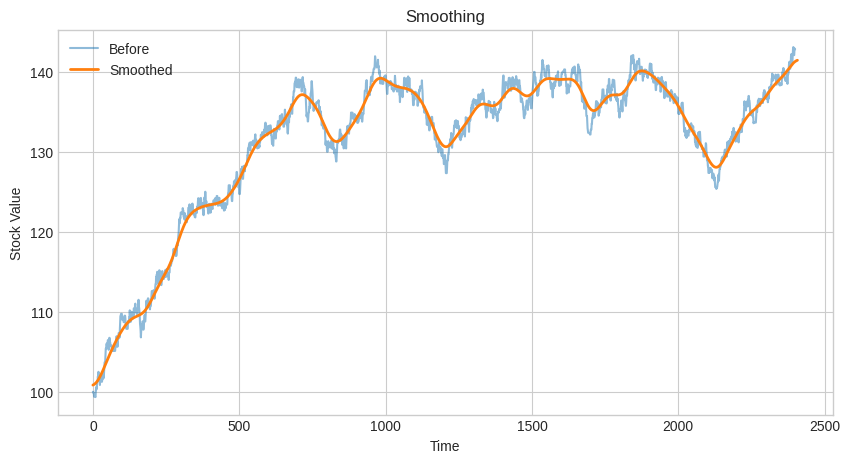

Recreate this plot in Python.
import matplotlib.pyplot as plt
plt.style.use("seaborn-v0_8-whitegrid")
import numpy as np

#concolve the data of stock prices to smooth it to at most 30 turning points


X=np.array([100,
99.8898433062413,
99.8898433062413,
99.8898433062413,
99.38828207064208,
99.3949643748841,
99.3949643748841,
99.3949643748841,
99.3949643748841,
99.33841891480336,
100.21019285910322,
100.21019285910322,
100.58627906896834,
100.36344488671813,
100.96681849776299,
101.29732237953803,
101.29732237953803,
101.91335801867672,
101.57661547314783,
102.50059396010866,
102.09814925872635,
102.32855495850777,
102.11216635184307,
101.83427663838208,
100.85047515415353,
101.79981055629743,
101.84678228068539,
101.84678228068539,
102.06905023426205,
101.405167179739,
101.25392883164014,
101.25392883164014,
101.55582134635524,
101.55582134635524,
101.59652063631717,
102.07744619423383,
102.39502659691458,
101.71852693606432,
102.42838096533252,
102.96750547041998,
103.68739102233367,
103.68739102233367,
103.68739102233367,
104.43751788699588,
105.42267993142222,
105.42267993142222,
105.42267993142222,
106.03018974650435,
105.45811599947481,
106.0253347899922,
106.0253347899922,
106.46588080363641,
106.46588080363641,
105.86638999730779,
105.2532577813811,
105.78236041622473,
106.75070752952057,
106.75070752952057,
106.21738820111698,
106.21738820111698,
105.80750573806549,
105.80750573806549,
105.80750573806549,
105.68161570206715,
105.68161570206715,
105.11178025078195,
105.11178025078195,
105.11178025078195,
105.11178025078195,
105.11178025078195,
105.11178025078195,
105.11178025078195,
105.67573038398916,
105.73951609449534,
105.73951609449534,
105.11426572181301,
105.11426572181301,
105.65274121527294,
105.65274121527294,
106.43174195244156,
106.43174195244156,
106.95307607243018,
106.39009525901528,
106.39651285042748,
105.63340446934754,
106.61722367359539,
106.61722367359539,
106.61722367359539,
107.35485855244103,
107.35485855244103,
107.35485855244103,
106.79303997531223,
107.61282190484317,
108.51721357196699,
109.46418544823447,
109.48897601012102,
109.74710183424652,
109.74710183424652,
109.74710183424652,
109.74710183424652,
109.02529325887245,
109.02529325887245,
109.02529325887245,
109.2890036141595,
108.9836035059455,
108.72454320753329,
108.72454320753329,
108.72454320753329,
109.51886503156102,
109.51886503156102,
109.51886503156102,
109.17901529089893,
108.18815475019349,
108.18815475019349,
107.88990965537742,
107.88990965537742,
107.87036187684379,
107.87036187684379,
107.87036187684379,
107.89282102971123,
108.84848965551213,
108.78062368679494,
108.78062368679494,
108.64755640463609,
109.33678046617003,
109.33678046617003,
110.18972328214306,
109.3290391585583,
108.74892896352989,
108.74892896352989,
109.44041407925262,
109.44041407925262,
110.01228982265538,
109.09230813500679,
109.09230813500679,
109.09230813500679,
109.89679031477691,
109.89679031477691,
109.89679031477691,
109.5389293643819,
110.44174663163912,
109.92353313403295,
109.92353313403295,
109.92353313403295,
110.9060156983384,
111.03128775294934,
110.59205156434943,
110.0060346584798,
110.0060346584798,
110.0060346584798,
109.7402151026556,
109.73290947070574,
110.34510466060337,
110.49829679500108,
110.50049752005829,
110.8422393888172,
111.51124626457563,
110.51803711527056,
110.51803711527056,
110.03584961722045,
109.44260868984384,
108.50388874970596,
108.14934743874325,
107.64438008364128,
106.8106810282434,
107.60243316603214,
107.78299064585526,
107.87457541761674,
108.49214146175024,
108.23663042162194,
108.82196941183304,
108.55500654513628,
107.77900219993954,
107.77900219993954,
108.32473651236764,
108.77736094161229,
109.18147566272124,
109.62109858379782,
108.80062362291112,
108.80062362291112,
109.4045292229548,
110.12414114601121,
110.56145879483309,
111.40146741145156,
110.64291779994814,
110.64291779994814,
110.50117539170603,
111.07026311743284,
111.68753728381218,
111.68753728381218,
111.57864632441172,
110.75190412490758,
110.60834503885839,
110.60834503885839,
110.60834503885839,
110.31565434563362,
110.76282008080089,
110.76282008080089,
110.76282008080089,
111.38194815457075,
112.2295557595399,
112.60164423303786,
112.60164423303786,
112.60164423303786,
111.82242744822918,
111.82242744822918,
112.03532588690005,
112.70742085202545,
112.70742085202545,
112.19477533329709,
111.654506067537,
111.654506067537,
112.36908469134549,
113.07689500184917,
113.46031662725726,
113.46031662725726,
114.38427342046023,
114.38427342046023,
114.68117437489502,
114.68117437489502,
115.0152342307709,
114.14850422862968,
114.46436065808177,
114.46436065808177,
113.47498699326974,
113.84539037710391,
114.75537313034624,
115.21080769523759,
115.13084222252044,
114.53592510419226,
114.46876364874443,
114.11863823725258,
114.35347802617206,
113.3541429247201,
113.3541429247201,
113.74795536503731,
114.52181538302965,
115.10105076172148,
114.75450266323205,
114.75450266323205,
114.75450266323205,
114.10612064115703,
114.10612064115703,
114.26758747743807,
114.34808244939055,
114.34808244939055,
114.34808244939055,
115.21866686013233,
115.21866686013233,
114.78673492618219,
114.78673492618219,
114.40049175655999,
115.36200074798474,
114.5666989171425,
114.5666989171425,
114.5666989171425,
114.5666989171425,
114.5666989171425,
114.5666989171425,
113.99828658443782,
114.92475341484534,
114.92475341484534,
114.92475341484534,
115.92174276128037,
115.92174276128037,
116.08909612981185,
115.74758398710436,
116.01025964431149,
116.01025964431149,
116.37568152932437,
116.37568152932437,
116.37568152932437,
116.7019074062543,
116.7019074062543,
117.281402963154,
117.64015450046102,
117.88603929249884,
117.48864498062022,
117.48864498062022,
117.24902469258768,
117.24902469258768,
117.46033158618911,
117.46033158618911,
117.00029417452515,
117.00029417452515,
117.00029417452515,
117.10133596461522,
117.63653552581805,
118.5696805765181,
118.5696805765181,
118.30733473147477,
119.10780049903397,
119.48172817371619,
119.92711304578921,
120.67458725589717,
121.60536393059111,
121.40409633872389,
121.10124533227662,
121.78443691753773,
121.72866745811133,
122.43372017963709,
122.43372017963709,
122.43372017963709,
122.43372017963709,
122.24048072617062,
122.24048072617062,
122.24048072617062,
122.9801169493039,
122.67982353912126,
122.67982353912126,
121.896635666849,
121.896635666849,
121.896635666849,
121.56269174633765,
122.35233683923803,
121.89394742275003,
121.91529658464223,
121.43283742968268,
121.43283742968268,
121.43283742968268,
121.23885087031162,
121.2247372887359,
122.02814479700547,
122.02814479700547,
122.02814479700547,
122.02814479700547,
123.0266455387445,
123.0266455387445,
123.0266455387445,
123.0266455387445,
123.44668584092234,
123.0734193122816,
122.9768768841642,
122.32817900501365,
122.98446682592828,
122.95604736824923,
122.95604736824923,
122.95604736824923,
123.40291651277391,
122.64760743079306,
123.54824521617742,
123.0133648588991,
122.86526480148831,
122.20405923747103,
122.20405923747103,
122.20405923747103,
122.20405923747103,
122.20405923747103,
121.86388366026843,
121.86388366026843,
121.81282234486014,
122.33279841424836,
122.47623528866394,
122.6445634270706,
122.6445634270706,
122.38486206420235,
123.15950883486443,
123.15950883486443,
123.15950883486443,
123.89833753562861,
124.22010724891311,
123.29182040524474,
123.29182040524474,
123.29182040524474,
124.16426902298107,
123.70613536060095,
122.93696044941198,
122.93696044941198,
123.66215615023226,
124.25489842564303,
123.90926548798699,
123.29815346382897,
123.29815346382897,
123.58388354814073,
123.58388354814073,
123.32438876007613,
122.70909694129044,
122.70909694129044,
122.09861799367226,
123.09452796032262,
123.61801977355475,
124.31743774406077,
124.08681388761816,
124.08681388761816,
125.03095494524494,
124.40369766556852,
123.55592133973988,
123.83034280018565,
123.83034280018565,
123.11510796445575,
123.37288788329893,
123.37288788329893,
123.28603204321205,
122.7339386781807,
122.30792831126139,
122.30792831126139,
123.01975632423519,
123.51015965438732,
122.52727309067629,
122.52727309067629,
122.52727309067629,
123.11222561918531,
122.40823902997744,
123.06710655931153,
123.52044599775388,
123.52044599775388,
123.06743143200767,
122.92980860033792,
122.92980860033792,
122.87391033172305,
123.48265625599502,
123.48265625599502,
123.9440273907533,
123.9440273907533,
123.61380055033986,
123.61380055033986,
123.61380055033986,
124.18034495446508,
123.38151252743125,
124.2003898277218,
124.2003898277218,
123.85773502362532,
123.61286602382675,
124.49484043064747,
124.49484043064747,
124.49484043064747,
123.97667536646895,
123.29367152666462,
123.29367152666462,
123.3743959071092,
123.80585362038899,
124.17029336466749,
124.27228388374894,
123.61746278873277,
123.66224574966783,
123.29774111438789,
123.29774111438789,
123.29774111438789,
123.72619958449151,
123.72619958449151,
123.72619958449151,
123.72619958449151,
122.95973728037825,
123.49079240086067,
123.8544084695735,
123.82229881230322,
123.20036232748637,
123.20036232748637,
122.66919517105492,
122.96200834189989,
123.1462415317245,
122.74054091847695,
123.61825569241786,
122.97946884374815,
122.97946884374815,
123.43010352184875,
123.43010352184875,
123.43010352184875,
123.43010352184875,
123.43010352184875,
124.27836856923153,
124.37749461602138,
124.87680698426034,
124.98179286179001,
125.83869606284948,
125.83869606284948,
125.83869606284948,
125.83869606284948,
125.83869606284948,
125.00927587920671,
125.26807022397833,
125.26807022397833,
125.26807022397833,
125.26807022397833,
124.28670834892085,
123.86516126230282,
123.86516126230282,
124.62302187976142,
124.77632987895743,
125.7185869883874,
125.66123570529213,
125.66123570529213,
126.31078386014188,
126.31078386014188,
125.73778250997111,
126.46226168133582,
126.46226168133582,
125.65445419665515,
125.74952693857706,
126.61923423154933,
126.93767053606447,
127.50348008798889,
127.50348008798889,
127.15506133728482,
126.22711224380183,
126.22711224380183,
126.22711224380183,
125.5965357178511,
125.5965357178511,
125.5965357178511,
124.76232035820978,
124.73998516067643,
124.73998516067643,
125.2927234383973,
126.18768404825754,
126.9352551885226,
127.30212079270174,
127.91132848003139,
127.28501132387294,
127.28501132387294,
128.1662353905821,
127.22052588918555,
126.64651794452384,
126.64651794452384,
127.25701323078563,
128.20197986229763,
128.26297703097984,
128.26297703097984,
128.20557520275403,
127.58809488838801,
128.2852408088122,
128.2852408088122,
128.2852408088122,
128.2852408088122,
128.2852408088122,
128.43338823701157,
128.43338823701157,
129.14943813680958,
129.6014038623861,
129.56198755412532,
130.46212705421078,
130.46212705421078,
130.46212705421078,
130.8091751314011,
130.8091751314011,
131.0957340307989,
131.18440754962515,
130.18638376219712,
130.18770167862456,
130.84977234697487,
131.2172727680027,
131.2172727680027,
131.2172727680027,
131.2172727680027,
131.2172727680027,
130.90463785115705,
130.90463785115705,
131.41294366439885,
131.41294366439885,
131.41294366439885,
130.71764324104137,
131.3418447387807,
131.32524784542642,
131.32524784542642,
131.9898191800919,
132.20722313516964,
131.53013864281934,
131.53013864281934,
131.53013864281934,
130.87861619146815,
130.87861619146815,
131.25777544825758,
130.45229381589826,
131.2259301780278,
131.2259301780278,
131.34860846995014,
131.34860846995014,
130.52805329963704,
130.83859448980058,
130.62379928109624,
131.51596881089964,
131.21874081003736,
131.58114776824934,
131.55442236642503,
132.16836965621323,
131.61788017321075,
131.64809803478792,
131.64809803478792,
132.46777759806636,
132.46777759806636,
132.46777759806636,
132.42121766623893,
132.42121766623893,
131.8579752331483,
132.52831086985668,
132.3067116327171,
132.82707390514585,
132.51014890076092,
133.33879380881885,
133.66582826940515,
133.66582826940515,
133.5202276128937,
132.54519986483916,
132.39693416896313,
132.39693416896313,
132.39693416896313,
132.0899154750349,
132.64375116735246,
132.64375116735246,
133.27074315220457,
132.58037046259687,
132.8167206350582,
132.96150519122563,
132.96150519122563,
132.96150519122563,
133.32681421847073,
133.32681421847073,
133.32681421847073,
133.1411555167464,
132.1467151326367,
132.1467151326367,
131.52057289311793,
131.0006433828952,
131.6785436479049,
131.85601860790183,
130.9824457225412,
130.78454154977965,
131.46767770831374,
132.36034982830242,
132.89915961661777,
132.14863019699905,
132.14863019699905,
131.86603024425554,
131.72847864723857,
131.72847864723857,
131.68871662583828,
132.50412747373906,
132.50412747373906,
132.6684742347055,
132.6684742347055,
133.30721198036377,
133.30721198036377,
133.85745980677316,
133.7926956321271,
133.7926956321271,
133.1392962706287,
133.1392962706287,
132.82682814287372,
133.796289893019,
134.5014493500414,
133.74753517984186,
134.56160165197898,
134.56160165197898,
133.84944793136125,
134.1186776838742,
134.1186776838742,
134.7453009046383,
134.03642224925272,
134.03642224925272,
134.20622508360495,
133.80045947735556,
133.17362723873757,
133.17362723873757,
133.17362723873757,
134.13758722144394,
134.62205201164895,
135.29967514427972,
134.9466711661199,
134.25380614312687,
134.25380614312687,
134.25380614312687,
133.49941639324254,
133.49941639324254,
133.49941639324254,
133.1856083557643,
132.46461679482567,
132.30452480580018,
132.9711824378244,
133.9306315444763,
134.4074628799732,
133.72289954212826,
134.67420636684545,
134.3744048591938,
134.69381255290708,
135.36880009482815,
135.36880009482815,
135.7079928040814,
135.7079928040814,
135.97669609866657,
135.63818031087368,
134.78615078832138,
134.78615078832138,
135.7264923419171,
135.9512292054228,
136.82912660651692,
136.82912660651692,
137.60392222195904,
137.60392222195904,
137.60392222195904,
138.59337962125244,
138.65939215947904,
138.8004533963634,
138.8004533963634,
139.30481481911772,
139.30481481911772,
138.9758300008727,
138.11996058945743,
138.11996058945743,
138.11996058945743,
138.11996058945743,
138.43298138275165,
138.43298138275165,
139.10038831786346,
138.64954853047828,
138.07095777705905,
138.07095777705905,
138.93898469320266,
139.05389953992494,
138.8355071845471,
138.8355071845471,
138.8355071845471,
139.0216737219306,
138.45822709273452,
137.58148768182534,
137.58148768182534,
138.2612933369657,
139.22676758474265,
139.37476926694896,
138.67358594008897,
138.67358594008897,
138.48834278139825,
138.2128190519938,
138.2128190519938,
137.27154315761334,
137.27154315761334,
137.8555846748265,
137.01191803522184,
137.01191803522184,
136.13263248866062,
135.2408019227252,
134.45792263052942,
134.71737254170506,
134.71737254170506,
134.71737254170506,
133.82707445976772,
133.82707445976772,
134.39146506218103,
134.95945049390974,
134.96949621719924,
135.6079969571462,
135.6079969571462,
136.48129171395078,
135.52141645109688,
136.35891108864377,
137.35828260743602,
137.35828260743602,
137.86887037981836,
138.85906979663102,
138.85906979663102,
138.1105963286169,
137.6613919787332,
136.76891507040742,
136.1293383722851,
136.1293383722851,
135.1422039811605,
135.4139618525645,
135.95967798410607,
135.7858844771881,
135.7858844771881,
135.78641917983558,
135.78641917983558,
135.8712728118963,
135.58274391764246,
136.18038363877443,
136.18038363877443,
136.18038363877443,
136.2494799184832,
136.2494799184832,
136.2494799184832,
136.2494799184832,
136.2494799184832,
136.47768971837723,
135.71054486526947,
135.71054486526947,
134.94917268328075,
135.64985449773204,
134.79028916684905,
134.79028916684905,
135.11545175700405,
134.62113241231233,
134.62113241231233,
133.8309385023638,
133.32959496171495,
133.86303840605746,
133.86303840605746,
133.86303840605746,
133.86303840605746,
132.9335713597163,
132.98074938793573,
132.98074938793573,
132.98074938793573,
132.98074938793573,
133.2523435833969,
132.39877708692362,
131.74402592500832,
130.9007529631747,
131.31252189286218,
131.31252189286218,
131.1104594782266,
130.73529830997097,
130.03761410044658,
130.03761410044658,
130.05734493278862,
130.93290752575868,
131.35394678535062,
130.57815609271935,
130.57815609271935,
130.8555652433483,
130.76398647940033,
131.12718914140876,
130.82445256273945,
130.82445256273945,
130.55447537345898,
130.99689777079763,
130.99689777079763,
131.46417642967774,
131.46417642967774,
130.54564620416397,
130.39980594058179,
131.21216445031865,
131.45117098182115,
131.45117098182115,
130.52566921028813,
130.52566921028813,
129.8472647272747,
129.8472647272747,
130.2666779602874,
130.30685656124214,
130.30685656124214,
129.4350370791883,
129.20136292100665,
128.81737528159022,
128.81737528159022,
129.69177836106246,
130.20061367313158,
131.14653368743893,
131.14653368743893,
131.14653368743893,
131.3374836905905,
131.54982690957405,
131.54982690957405,
131.40094222616526,
131.6867711702187,
132.44911186004117,
132.80911595162044,
132.80911595162044,
132.2776549862911,
132.2776549862911,
131.3862896325139,
132.17401161465241,
131.52865165775643,
131.52865165775643,
130.89596099129201,
131.16613979422212,
131.1146510012262,
131.50198376099578,
130.95539105178858,
130.4482637111249,
131.43563565817124,
131.43563565817124,
132.0969168638549,
132.0969168638549,
132.0969168638549,
131.87626275333253,
131.18859127068055,
130.44616943945204,
131.16987999469896,
131.87776448370204,
132.84058171385738,
132.84058171385738,
133.27144038465772,
132.82417744405973,
132.89570810567258,
132.89570810567258,
132.5851714959377,
132.2932189515128,
132.96523694159214,
133.4441338814355,
133.4441338814355,
133.61918493083297,
133.71331936637048,
134.0962553776262,
134.93541309945604,
134.3629480629347,
134.3629480629347,
134.91981572858242,
134.91981572858242,
134.91981572858242,
134.2350289014692,
134.4956759859695,
134.4956759859695,
134.06260871729262,
134.08107249056954,
134.08107249056954,
134.747999111421,
134.13193183238283,
133.93067637691485,
133.93067637691485,
134.18196120283747,
134.18196120283747,
134.18196120283747,
134.51216114027287,
134.51216114027287,
133.6840015690347,
133.6409475675667,
133.6409475675667,
133.77567802347315,
133.77567802347315,
133.86625304904686,
134.25982034608734,
134.25982034608734,
134.25982034608734,
134.71313114760108,
134.94892498131276,
134.94892498131276,
134.94892498131276,
134.94892498131276,
134.2333014669618,
134.2333014669618,
133.98285928898693,
133.7975292824894,
134.09117003319835,
134.84996752659006,
134.84996752659006,
134.73493948192566,
135.15614487032028,
135.81773910463636,
136.60086347697492,
137.19499604694016,
137.67165712684763,
137.67165712684763,
137.67165712684763,
137.67165712684763,
138.63037248341675,
138.04772517699547,
138.99807212878324,
138.07257111227466,
137.3537996218774,
137.3537996218774,
137.18549719937553,
137.18549719937553,
137.09384036160282,
137.09384036160282,
137.09384036160282,
137.20429193369122,
137.1258972919112,
137.1258972919112,
138.10082617019734,
137.60316671928928,
138.56838560569182,
139.16042473260626,
139.41591531130678,
139.41591531130678,
138.8814280055779,
138.8814280055779,
138.8814280055779,
139.77652815221103,
139.78379706956312,
139.98788627865753,
140.37573748992168,
140.43003337696834,
140.43003337696834,
140.43003337696834,
141.05893296986636,
141.98217711419744,
141.7495935221474,
140.81658867975304,
140.81658867975304,
140.75096199577683,
140.75096199577683,
140.57352923054307,
140.74537194096123,
140.75547958628948,
141.2577031418541,
141.5397933902647,
140.617135982028,
140.77536056222434,
140.17214046008363,
139.77755611611272,
139.77755611611272,
140.171709141148,
139.24412118655647,
138.57455828633806,
138.85252565926035,
139.29782592548852,
139.29782592548852,
138.98907047531495,
138.98907047531495,
138.5312613428929,
138.5312613428929,
138.5312613428929,
138.5312613428929,
138.5312613428929,
139.05326294063582,
139.05326294063582,
139.44350891512985,
139.22840099062714,
139.22840099062714,
139.45174550072954,
139.58551083821607,
139.58551083821607,
139.00645664578047,
139.00645664578047,
138.4596756275191,
138.03246976680745,
137.2720661655706,
137.2720661655706,
138.08170413390715,
138.44830052083103,
138.44830052083103,
138.3402419535495,
138.73215128110985,
138.38078247266023,
138.38078247266023,
138.38078247266023,
138.38078247266023,
138.88897756508658,
138.8206010061875,
138.8206010061875,
138.7224020875404,
138.7224020875404,
137.86502411686757,
137.86502411686757,
137.93948105667133,
137.93948105667133,
137.93948105667133,
137.68490925825066,
137.5784950225697,
137.5784950225697,
137.80673032997495,
138.12975679101052,
138.59115615420606,
139.5357567028115,
139.07370969693937,
138.24513687297474,
138.24513687297474,
138.36070267669268,
137.81001394969272,
137.87418679506862,
137.5759859367963,
137.5759859367963,
138.05177097901154,
138.05177097901154,
138.28699837971206,
138.28699837971206,
137.75293989692358,
137.75293989692358,
137.18705108723904,
137.18705108723904,
136.2482356093346,
137.07927299796702,
137.87624227863486,
137.87624227863486,
137.87624227863486,
137.64519153600747,
137.77826487200971,
137.77826487200971,
137.65994565839227,
136.86474867369998,
137.3692505945747,
138.02848870857898,
138.02848870857898,
137.95898427356101,
138.95686577475047,
139.29301597559044,
138.30639501357763,
138.84615861239692,
138.84615861239692,
138.84615861239692,
138.84615861239692,
138.84660822786682,
139.23024988011755,
138.52627778428382,
137.59737459049902,
137.5134980450488,
138.49482198997887,
139.03821966670372,
139.45627539487307,
139.07897429006246,
139.0727564687044,
138.28714957117924,
139.26199055738337,
138.36058227137613,
137.75134612111134,
137.62654930118242,
137.84554516561997,
137.84554516561997,
137.7888529392401,
137.7888529392401,
137.7888529392401,
137.27352798639023,
137.31431333287694,
137.58106416165342,
136.6069805648238,
135.86430408133086,
135.86430408133086,
135.86430408133086,
136.78749444335602,
136.5669861258669,
136.5669861258669,
137.35440724693063,
137.5457741895508,
137.43212444859824,
137.43212444859824,
137.43212444859824,
137.43212444859824,
137.43212444859824,
137.32435107446713,
136.74198335069573,
135.80979630794,
135.79111801989103,
136.21953562817444,
136.21953562817444,
136.21953562817444,
136.96970719731786,
137.77463853494916,
137.59135138727387,
137.97792547007452,
138.2254082868,
138.10072630071735,
138.10072630071735,
138.10072630071735,
138.10072630071735,
138.10072630071735,
138.9611238845633,
138.10324314210084,
137.66276183803035,
136.81305653528688,
135.8143435387225,
135.53907578662577,
135.53907578662577,
135.53907578662577,
135.72194443927063,
134.90533018318678,
135.39031027807476,
135.03098722317662,
135.03098722317662,
134.9999587878194,
134.9999587878194,
134.2408412901887,
134.0852767415697,
133.41176190022057,
134.20918869657925,
133.62120784867736,
134.28669232725252,
133.43680914463087,
133.5926410082293,
133.5926410082293,
133.07076114280125,
132.71051801943767,
132.71051801943767,
132.9661696535271,
133.4098753458999,
133.89041961676588,
133.74641362517505,
134.27023190760585,
134.30629712736427,
134.39452890314055,
134.39452890314055,
134.39452890314055,
133.6209327337762,
133.6209327337762,
133.6209327337762,
133.6209327337762,
133.6209327337762,
133.17125764199577,
132.4313509248531,
132.4313509248531,
131.56395373295157,
131.56395373295157,
131.56395373295157,
131.56395373295157,
132.2344814588182,
131.3274454094509,
131.1453348769628,
130.76737017620817,
130.634004692069,
130.634004692069,
130.75141822047888,
130.75141822047888,
129.9756253195818,
130.09167232130036,
130.88751724809572,
131.2474643163713,
130.64202870255312,
130.60331236896656,
130.60331236896656,
130.60331236896656,
130.60331236896656,
130.3987177672854,
129.92260033419603,
129.92260033419603,
129.48979908992695,
130.31553306011227,
130.35470300193188,
129.87863471658483,
129.26572373869425,
129.26572373869425,
129.26572373869425,
128.48270096179277,
128.5585237626076,
129.55190524155103,
129.55190524155103,
129.61602932955537,
128.74664230868052,
128.16884561256882,
127.35801596221376,
127.35801596221376,
127.35801596221376,
127.35801596221376,
128.03568286736683,
128.95738249658365,
128.95738249658365,
128.95738249658365,
129.70876363017592,
129.70876363017592,
130.20525363589252,
130.64641560386647,
131.0890828786418,
131.0890828786418,
131.0890828786418,
131.61058309190807,
130.8152758672944,
131.63263781646464,
132.3829792007939,
131.4511222513152,
131.4511222513152,
130.53348804833854,
130.97232571380965,
131.60161195969434,
132.17204144656316,
132.17204144656316,
132.17204144656316,
132.56722703878071,
133.30133855434156,
133.30133855434156,
133.30133855434156,
133.86607464440127,
133.16159824869334,
133.16159824869334,
133.9642221994049,
133.9642221994049,
133.90518508893877,
132.99449487942627,
132.99449487942627,
133.86759957937423,
133.86759957937423,
133.86759957937423,
133.02528422411157,
133.02528422411157,
133.2688160660104,
132.4908029829278,
132.46734191912373,
131.77189818001412,
132.09526577750833,
132.2915045362738,
131.48270211176228,
131.83237212773233,
131.82711934872094,
131.82711934872094,
131.89293431654096,
132.18970259537014,
132.18970259537014,
132.76714795356295,
132.98575176521265,
132.98575176521265,
132.98575176521265,
132.23619349426423,
132.89819730714592,
132.86938500000417,
132.6606687660142,
131.94651736344198,
132.77198019624234,
133.70442598577853,
134.35411739139752,
134.08535474524726,
134.08535474524726,
133.79783539526755,
134.26853746263816,
133.77190468903345,
133.77190468903345,
133.64274669034987,
133.64274669034987,
133.470932432258,
133.470932432258,
132.52349614577003,
133.38096528353003,
134.27659234740463,
134.27659234740463,
133.9360153637987,
134.24081367959033,
134.53363194880427,
135.47776912567207,
135.1766465978143,
135.797166189074,
135.92461017382618,
135.70435284517643,
135.71345531904765,
136.38213436862884,
135.4720850664102,
135.80597083038612,
136.6305908238562,
136.17470235073233,
136.273309676808,
136.50660541868655,
136.50660541868655,
136.50660541868655,
136.50660541868655,
136.50660541868655,
135.89191104584336,
136.4118793925358,
136.4118793925358,
136.4118793925358,
136.4118793925358,
136.0557916187736,
135.7339869641533,
136.22073813065074,
137.20237931250063,
137.20237931250063,
136.86227401855058,
136.95701451509484,
136.95701451509484,
136.081497681787,
136.4518458089228,
136.4518458089228,
137.26002885928006,
136.730581152864,
137.32141675254937,
137.09610359030452,
136.77127908269694,
136.59915144405542,
136.9225125545698,
137.80785570190338,
137.42957278436225,
137.42957278436225,
137.42957278436225,
136.80303637460892,
136.09606365677868,
136.09342489399376,
136.02418861194684,
136.02418861194684,
135.3852487531464,
135.3852487531464,
134.9589713145231,
134.31277350009478,
134.31277350009478,
135.0251565675728,
135.83444585243313,
135.08845420223204,
135.99181921977558,
135.81314052437122,
135.80119618000822,
136.39149418619687,
136.39149418619687,
136.22304148510344,
136.09763556352254,
136.09763556352254,
136.2615877417571,
135.64486392260588,
135.02826015274084,
135.05253285896924,
134.92679980704327,
135.40099271800835,
135.26628939407,
135.20483937952181,
135.20483937952181,
134.90374274386647,
134.23156649471676,
134.31824056752748,
134.70125305978107,
135.3972350341925,
136.27594271983497,
135.7278189192547,
135.90872690880835,
135.01408575495162,
135.45052332438468,
134.68379972841268,
134.75073728744408,
134.75073728744408,
134.75073728744408,
134.23290183351625,
134.26224711504793,
133.85292804566905,
134.2612979197627,
135.05480579643844,
135.05480579643844,
135.05480579643844,
134.93972281748296,
135.40135618330834,
135.29066936495687,
135.29066936495687,
135.29066936495687,
135.29066936495687,
136.09551210361286,
135.51698667775022,
136.4541212134027,
136.4541212134027,
136.70724632726072,
136.70724632726072,
137.61107529680203,
138.41141478228755,
139.11735387796918,
139.57324853072345,
139.57324853072345,
138.6919140260691,
137.71488437116426,
136.7922035037924,
137.69026358797933,
138.37326909045922,
138.37326909045922,
138.37326909045922,
138.75950493945916,
138.44625270932596,
138.44625270932596,
138.44625270932596,
138.44625270932596,
138.24196745195823,
137.93390299787754,
137.93390299787754,
138.8210111084813,
138.8210111084813,
139.27817076539557,
139.27817076539557,
139.27817076539557,
139.27817076539557,
139.08836515729647,
138.27790273032053,
137.684983350525,
137.684983350525,
137.684983350525,
138.48412160359058,
138.48412160359058,
138.48412160359058,
139.11470319215863,
139.36343895382143,
138.70923674238995,
138.70923674238995,
138.2084203376648,
138.19783239468853,
138.17308534740607,
138.17308534740607,
138.17308534740607,
139.09154696127177,
139.09154696127177,
139.09154696127177,
138.53420280057577,
139.4958827250351,
139.05079743661653,
139.05079743661653,
139.05079743661653,
138.38557829660755,
138.45907578074173,
137.92163344169668,
137.90952587430905,
137.90952587430905,
138.82864950831714,
138.98892359653271,
138.98892359653271,
138.26206113998643,
138.26206113998643,
137.87578574319753,
137.13347240895774,
136.27533468483048,
136.27533468483048,
136.70502561218987,
136.70502561218987,
136.70502561218987,
136.22379038504587,
136.22379038504587,
136.03696109324207,
135.30176503908177,
135.20757562456245,
134.4859966249257,
134.23620550140498,
134.23620550140498,
134.70229490796615,
135.14913689377073,
134.71501264355834,
135.70729027416175,
135.66454615582074,
135.66454615582074,
136.09660927910693,
136.43822584090628,
136.43822584090628,
135.5992299021462,
136.13528938645146,
135.26545135215525,
136.23081919985597,
136.23081919985597,
136.67289655394163,
136.67289655394163,
136.67289655394163,
136.67289655394163,
137.00810486791212,
136.71492757874665,
135.9152875712045,
135.9152875712045,
135.46996765343215,
135.46996765343215,
135.46996765343215,
136.00400032345325,
136.6872492704884,
137.50171490639278,
137.8949463796863,
138.36316980830495,
138.6819086054199,
139.15234895201587,
140.01685924568451,
140.01685924568451,
140.01685924568451,
139.36167345569405,
139.36167345569405,
139.36167345569405,
138.5802137731374,
138.5802137731374,
138.60801955945823,
137.76119102590948,
137.80706719695777,
137.0453070659171,
137.0453070659171,
137.66659671968443,
137.11809850679836,
137.5759286102165,
137.62013911714422,
138.20558059379613,
138.51793531726173,
138.51793531726173,
138.51793531726173,
138.94869435104928,
138.94869435104928,
138.94869435104928,
139.7050294153967,
139.22848358677558,
139.93072290360936,
140.28576612675366,
141.0873789305496,
141.52174580163123,
140.93503359311498,
140.93503359311498,
140.93503359311498,
140.3998474880849,
140.3998474880849,
140.3998474880849,
139.5688937144443,
139.509455793443,
139.509455793443,
139.44694148108604,
139.44694148108604,
139.44694148108604,
139.37792050361512,
140.05389599202732,
140.77897316887723,
140.33916823378266,
140.33916823378266,
140.33916823378266,
140.3031947626818,
140.84153434598622,
140.22289977271376,
140.22289977271376,
139.44597968182333,
139.2574570389336,
139.2574570389336,
138.80746172473488,
138.80746172473488,
138.20005126388313,
137.9123342277361,
138.64199855776687,
137.9233747831341,
137.9233747831341,
137.9233747831341,
137.22692127400515,
136.832457646007,
137.8163082886902,
138.51805350281754,
138.59940818135235,
137.98296778408272,
138.7579647849126,
138.7579647849126,
138.7579647849126,
138.25039182644426,
138.82849924324714,
138.79444364026912,
139.53124692709594,
139.25498402539662,
139.25498402539662,
139.56686695073347,
139.56686695073347,
139.37695752162074,
139.85925976502793,
140.09268404343956,
139.18080754592015,
139.18080754592015,
138.73899416484423,
138.28023776294003,
138.28023776294003,
138.90396386423944,
138.36334492568565,
138.36334492568565,
138.39226393855358,
138.39226393855358,
139.07447942240032,
139.80145953763085,
139.80145953763085,
139.80145953763085,
140.01479142902943,
139.99974148480106,
139.99974148480106,
140.1290310842405,
140.04294121416953,
140.04294121416953,
140.33126578878188,
140.33126578878188,
140.33126578878188,
140.33126578878188,
139.61880005005915,
139.61880005005915,
139.18367017047927,
138.29643285624428,
138.29643285624428,
137.31714618767535,
137.94081367898158,
137.94081367898158,
137.94081367898158,
138.4748704573507,
137.677394534709,
137.4482826254784,
137.4482826254784,
138.21053719606908,
138.21053719606908,
138.21053719606908,
138.21053719606908,
138.21053719606908,
139.07046019060965,
139.07046019060965,
139.07046019060965,
139.7725626322335,
139.7725626322335,
140.33327273796272,
140.33327273796272,
140.05072636743975,
140.5498398218216,
139.87527416708525,
140.52373531573886,
140.52373531573886,
139.9632218882149,
140.69110375099032,
140.69110375099032,
140.31075981607248,
139.69667545493488,
139.69667545493488,
139.56758750071216,
138.99561824917828,
138.99561824917828,
139.56128939178384,
139.0288835400407,
138.80507869970404,
139.3691694884141,
140.0656812630398,
140.9598690797407,
140.59308645953115,
140.59308645953115,
140.59308645953115,
139.95779098929233,
139.95779098929233,
140.29823985883323,
139.55373909959175,
138.68071982455544,
138.26901921351725,
138.75477650890895,
137.90170157821123,
137.17649674646455,
136.35425617787092,
136.34898683024525,
137.16946967203913,
136.23458423806943,
136.38963650335853,
136.5061728548097,
136.2676823295322,
136.02608838498347,
135.42171798964387,
135.42171798964387,
135.99057125954639,
135.9506109402685,
136.15949429985363,
136.15949429985363,
135.45556299461916,
134.50678910562814,
134.50678910562814,
134.50678910562814,
133.6609525199378,
132.98392292260317,
132.6793403890196,
132.39967560776444,
132.39967560776444,
132.39967560776444,
132.39967560776444,
132.39967560776444,
132.39967560776444,
132.19214895969537,
132.19214895969537,
132.19214895969537,
132.79200502292636,
132.79200502292636,
132.79200502292636,
133.56992747911525,
133.56992747911525,
134.21113845076795,
134.21113845076795,
134.63311720654846,
134.8481356269625,
134.3461964178989,
134.9194340773232,
134.7082706061534,
134.3254491677502,
134.61772989681435,
134.61772989681435,
135.03837755364086,
135.03837755364086,
135.68123082972485,
136.35908420117426,
136.35908420117426,
136.35908420117426,
135.77615645205407,
135.77615645205407,
136.20034326539806,
135.79692880776264,
135.79692880776264,
135.43091218610041,
134.54622561655404,
134.92202394130592,
134.92202394130592,
134.92202394130592,
135.63767113461725,
135.63767113461725,
136.0533779575392,
136.0533779575392,
135.58959461297093,
136.52521506715038,
136.52521506715038,
136.6668103665397,
137.09572854580594,
137.82888999049118,
137.82888999049118,
137.82888999049118,
137.82888999049118,
137.0998001901646,
136.93864963668022,
136.93864963668022,
136.45148589831786,
136.89169040705212,
136.1679095487327,
137.04236055356225,
137.04236055356225,
136.66987679377246,
136.07690288748924,
136.0849929543015,
137.02074748174815,
137.826892823051,
137.38796639393146,
138.31096092227153,
138.1757054410545,
138.1757054410545,
138.1757054410545,
139.1373197970983,
139.1373197970983,
138.36701366471627,
137.55809333005112,
137.55809333005112,
136.58394956159418,
136.43751908212866,
137.12169437303646,
137.85467502176752,
137.70155821979466,
138.40951434913427,
138.40951434913427,
138.40951434913427,
139.04097781135025,
139.04097781135025,
138.83326160290738,
138.180282713824,
138.9816066564842,
138.9816066564842,
138.42207234222013,
137.9523500226609,
137.36084403667658,
136.80224648570928,
137.2174676346714,
136.9004104450757,
137.17120967028086,
136.45798469266282,
137.2810533095302,
136.37366949555255,
136.37366949555255,
136.66813579699863,
136.02204225538722,
135.71976135772368,
135.04394791610017,
135.13762761835233,
135.13762761835233,
134.31060899356666,
135.30169742174934,
135.38640732035176,
135.38640732035176,
135.38640732035176,
135.7854462990804,
136.42804117930814,
136.4419356248706,
135.70273906732186,
135.70807633864354,
135.07287223342175,
135.8395458543745,
136.7673914324347,
136.94666392984277,
137.6407195064568,
137.2116856079486,
137.54479527076734,
137.54479527076734,
136.5863860216796,
136.5863860216796,
136.31070317093526,
135.96580657992382,
135.77572595089276,
136.27943827028884,
137.06888241128442,
137.06888241128442,
137.06888241128442,
137.89783643098718,
137.89783643098718,
138.075806575472,
138.94403485673936,
138.94403485673936,
138.94403485673936,
139.04807013229137,
138.9851293972181,
139.64725331108343,
139.64725331108343,
139.43287305700673,
140.42830286204412,
141.2090848250375,
141.18272886219165,
142.04723874645578,
141.11677738000282,
141.09592511446897,
141.92226034017537,
141.75518662446467,
142.12953533689083,
142.12953533689083,
141.19499894825233,
141.56242527358688,
141.16863565807506,
140.3123351270512,
140.9627791109866,
140.38352473877552,
139.4148398274523,
138.94941517593804,
139.58680951569085,
139.58680951569085,
140.2814028992691,
140.5943122049642,
141.36041001696094,
141.36041001696094,
141.36041001696094,
141.30294190995457,
141.30294190995457,
141.30294190995457,
141.05183751773836,
141.6705446766522,
141.01890727089858,
140.42781852565275,
139.75464915979862,
139.81608980801812,
139.81608980801812,
140.6602687330949,
140.6602687330949,
140.6602687330949,
140.6602687330949,
140.27468941144497,
139.9081195754911,
139.30827841989316,
138.92191158836954,
139.5449436038584,
139.41105454635286,
140.00819227757637,
140.00819227757637,
140.00819227757637,
140.30613314361023,
139.78959400292842,
139.78959400292842,
140.30490476122282,
140.1844010397845,
140.1844010397845,
140.1844010397845,
140.1844010397845,
139.56368496076317,
139.36910139400695,
139.36910139400695,
139.27204733628443,
139.95140579877648,
139.95140579877648,
139.95140579877648,
139.95140579877648,
139.95140579877648,
140.7354487336334,
141.06616011786474,
141.06616011786474,
140.18719236201633,
140.52808877508178,
141.00257392506393,
141.00257392506393,
140.12801408701156,
140.12801408701156,
139.15196725687665,
139.94402134008345,
139.21019724697777,
139.21019724697777,
138.6911094513046,
138.6911094513046,
139.40185950831938,
138.94883750689397,
139.4763956019829,
139.03413736701867,
139.03413736701867,
138.47054498631013,
137.74799664161824,
137.74799664161824,
138.63221311418758,
139.08871226874314,
139.08871226874314,
138.47191522097958,
138.47191522097958,
139.3015492548321,
139.3015492548321,
138.93697028770174,
138.93697028770174,
138.59820738243673,
138.59820738243673,
138.59820738243673,
139.20915857680612,
138.45259564915003,
137.55428347303524,
137.53899786809248,
137.85718109728361,
138.64138566638292,
139.38439697228847,
139.38439697228847,
138.75024099209526,
138.8496851369374,
138.8496851369374,
138.8496851369374,
138.71024163102885,
137.90157415598168,
137.28678203088091,
136.7530713854931,
136.7530713854931,
137.02521239136868,
137.82167433506422,
137.82167433506422,
138.76280306486436,
138.4551535155171,
137.48707952156857,
137.19190147573727,
137.19190147573727,
136.94206467538388,
136.94206467538388,
136.94206467538388,
136.94206467538388,
136.94206467538388,
137.45576583224295,
137.45576583224295,
137.45576583224295,
137.30866962513363,
137.30866962513363,
136.39683969227121,
136.79914194742352,
136.79914194742352,
137.72688648120257,
137.75335869311377,
137.52794231632205,
137.52794231632205,
137.52794231632205,
136.90707398784662,
136.90707398784662,
136.56478307749342,
136.53221625805892,
136.1199596668222,
136.1517012987772,
136.64218677338664,
136.64218677338664,
137.26845928543307,
137.05292290541655,
137.05292290541655,
137.05292290541655,
136.5070104228033,
136.5070104228033,
136.21737629462402,
136.20898022693564,
136.20898022693564,
136.8439796223653,
136.33394457253908,
135.52140366020197,
135.0397523953295,
134.7536697498603,
135.07006116572654,
134.75941130374832,
134.8886038529238,
134.8886038529238,
135.46610310071472,
135.46610310071472,
135.46142152482435,
135.46142152482435,
135.46142152482435,
136.08504120433005,
136.08504120433005,
136.1630704839691,
136.1630704839691,
136.1630704839691,
135.55061131221993,
134.85548658762772,
134.0333597185061,
133.42470645989457,
132.70872198364603,
132.4952733448143,
133.0107369166312,
133.0107369166312,
132.03036766912444,
131.9689997756707,
132.19480926631292,
132.19480926631292,
131.76130939586866,
132.67353929022832,
132.47817580258416,
132.14092141364276,
132.04694222032026,
132.04694222032026,
132.04694222032026,
132.04694222032026,
132.7225468130209,
132.50142050058744,
132.50700580280957,
133.30587154170155,
133.30587154170155,
133.30587154170155,
133.30587154170155,
133.48523295295453,
133.5977853345017,
133.13292002745118,
133.13292002745118,
133.3104087915965,
133.3104087915965,
133.02785843686252,
133.02785843686252,
133.18561369018065,
132.30403054327303,
132.16648732613152,
132.59355227372194,
132.59355227372194,
132.17802224537067,
131.28581725678703,
131.28581725678703,
130.8819779996161,
130.8819779996161,
130.8819779996161,
130.63736313748564,
131.01808230725982,
131.37358665483617,
130.5407689920765,
130.51934036787642,
131.31806026894822,
132.04146482120893,
132.4638534755152,
131.69021159468647,
132.32142642482953,
132.29625748734819,
132.52719020700346,
132.52719020700346,
131.8667073656821,
131.20717518486467,
130.80584632245777,
130.80584632245777,
130.80584632245777,
130.83316708099423,
130.35895548163828,
130.42742303790493,
130.42742303790493,
130.42742303790493,
130.42742303790493,
129.43235520154295,
129.43235520154295,
129.43235520154295,
129.43235520154295,
129.43235520154295,
130.2718821618493,
130.42873923764316,
130.42873923764316,
131.10330716955332,
130.9755464170743,
130.155136358637,
129.87467427444312,
128.95931643146116,
128.95931643146116,
128.95931643146116,
128.22254868604946,
128.26818395082262,
127.38154560723183,
127.38154560723183,
127.38154560723183,
127.98073050494914,
127.4667588192524,
127.4667588192524,
128.0113553739092,
128.0113553739092,
127.53925982936386,
127.53925982936386,
127.76375267965173,
127.76375267965173,
127.76375267965173,
126.97379621404639,
126.70067098816459,
127.25722024759699,
127.25722024759699,
127.29465719702982,
127.04043171090417,
127.04043171090417,
126.43905022721276,
126.83515547512764,
126.29195500082633,
125.59542235403354,
125.59542235403354,
125.59542235403354,
125.59542235403354,
125.38178458245012,
125.51001511191463,
125.51001511191463,
125.67170781013904,
126.02677151204016,
126.31352072153274,
126.31352072153274,
127.1670275317698,
127.1670275317698,
126.41785616050517,
127.38569239809598,
127.87916100413122,
127.87916100413122,
128.16446920679405,
128.16446920679405,
128.44627398978824,
128.86506943400693,
128.67424300128974,
129.17250154134345,
129.24649173487472,
129.24649173487472,
129.41658475625104,
129.41658475625104,
129.41658475625104,
129.41658475625104,
129.1388491828796,
129.6334945788503,
129.6334945788503,
130.11933314384964,
130.29403334847626,
130.29403334847626,
130.29403334847626,
130.29403334847626,
129.5413371282808,
130.16691398847283,
129.41623701591732,
130.2567575046874,
131.22015426416075,
130.60279952209387,
130.60279952209387,
130.60279952209387,
130.60279952209387,
131.3868639820487,
131.3868639820487,
130.57752729409683,
130.57752729409683,
131.10163742330369,
131.63285116370787,
131.63285116370787,
131.7264202961338,
131.7264202961338,
131.9485029836874,
131.9485029836874,
131.6537258374449,
132.5395726172228,
131.671441046557,
131.30772067305986,
131.694647823599,
132.50046923330066,
133.01549870389528,
132.270049957486,
132.31676002209323,
132.33649617348422,
132.53891535728886,
132.2816129511382,
132.29421757268034,
131.3058229720835,
131.81291074151758,
131.42687039727127,
131.42687039727127,
131.5407924619455,
131.5407924619455,
132.502246053297,
132.502246053297,
131.78568247114367,
131.87023714753272,
131.21036088848572,
131.71850377625708,
132.36403871194383,
132.36403871194383,
132.86992020298482,
132.60205334371238,
132.5098965489631,
133.43528511327946,
133.43528511327946,
132.70024841717319,
133.2213201214281,
132.50079689106354,
133.2512694808715,
133.2512694808715,
134.12884178357413,
134.12884178357413,
133.976827112465,
133.82095377593274,
134.6774563486162,
135.67513242470685,
136.34923154023565,
135.81965113078058,
135.81965113078058,
135.81965113078058,
135.69921843770896,
135.20536167918527,
136.1948055258341,
136.1948055258341,
136.1948055258341,
136.13971237053676,
136.37147025123602,
135.70299353160863,
136.55723845325443,
136.1996305998006,
137.01521060216137,
137.01521060216137,
136.41108600246935,
136.41108600246935,
136.10486661262902,
135.46225806670907,
134.6585157759102,
134.6585157759102,
135.19434249565123,
134.92227451656592,
134.85938873435282,
134.57730322642448,
134.57730322642448,
135.17607150904146,
135.2092350207598,
134.4200623192415,
134.4200623192415,
133.6023272802059,
133.7671966935537,
133.7671966935537,
133.72070299259693,
133.72070299259693,
133.72070299259693,
133.68522751973308,
133.68522751973308,
133.68522751973308,
134.31511859968396,
135.1473657666731,
135.81991448324223,
135.0079827456075,
135.59764294706147,
135.59764294706147,
136.42827565922804,
136.42827565922804,
136.19823055358148,
136.66577593664692,
136.43944872464397,
136.43944872464397,
135.73749359280194,
135.8216234927486,
135.8216234927486,
136.63545908773798,
136.63545908773798,
136.63545908773798,
136.63545908773798,
136.63545908773798,
136.13973738365905,
136.13973738365905,
136.13973738365905,
136.13973738365905,
136.67229469029124,
137.39650997903288,
137.39650997903288,
137.73460477184292,
137.73460477184292,
137.68974508087348,
137.17682350197833,
137.5001943615864,
136.85173999266883,
137.0036336135273,
137.0036336135273,
136.640541465217,
136.83330972686443,
136.61628401247518,
136.70907202638125,
136.70907202638125,
136.22587989388862,
136.6015243329665,
137.5682906507688,
136.70755753731873,
137.2823032449468,
138.12729017381048,
138.00961154814152,
138.10121703973343,
138.19007203192615,
138.19007203192615,
138.19007203192615,
138.39869847185233,
138.39869847185233,
139.17087161234377,
139.17087161234377,
139.8040101878677,
138.95560959770665,
139.6494188731104,
138.96399794748282,
139.35460188534685,
139.28044982555764,
139.28044982555764,
139.28044982555764,
139.28044982555764,
139.28044982555764,
139.28044982555764,
139.67563983232606,
139.67563983232606,
139.11456958284154,
138.46249454958632,
138.4318852510461,
138.94757559801153,
138.94757559801153,
139.57592325763522,
139.68092335233013,
139.68092335233013,
139.68092335233013,
139.50627805130597,
138.55324806740032,
138.55324806740032,
138.3442635042992,
138.3442635042992,
138.3442635042992,
138.3442635042992,
138.59709188669322,
138.59709188669322,
138.39250688130673,
138.39250688130673,
139.29605663573918,
139.9340902705305,
139.9340902705305,
140.11573172848148,
140.11573172848148,
140.50745620473086,
140.31941979660573,
140.17363943966356,
139.28888180607862,
139.28888180607862,
139.28888180607862,
138.96813688749992,
138.96813688749992,
138.89089097078275,
138.89089097078275,
138.89089097078275,
139.16357753059708,
139.7671603359806,
138.7924943666547,
138.53023204763267,
139.46757688163737,
139.75068301072486,
139.75068301072486,
140.05741639424866,
140.88903155203172,
141.2591599693308,
141.29544540712303,
141.29544540712303,
140.41189652871816,
141.11750878879766,
140.97847102976039,
141.94216616179702,
142.24475734274745,
141.8489470902392,
141.3759326531856,
141.27643120131813,
141.37169804712067,
142.2713784005385,
142.9604088944224,
143.12937992776057,
142.76649552060968,
142.12477398829316,
142.12477398829316,
142.93996948350082,
142.93996948350082,
142.8465173628311])

def smooth(X, kernel_size = 30, iterations = 8):
    kernel = np.ones(kernel_size) / kernel_size
    smoothed = X.copy()

    for _ in range(iterations):
        padded = np.pad(smoothed, (kernel_size//2, kernel_size//2), mode='edge')
        smoothed = np.convolve(padded, kernel, mode='valid')

    return smoothed



smoothed_X = smooth(X, kernel_size=30, iterations=8)

plt.figure(figsize=(10,5))
plt.plot(X, label='Before', alpha=0.5)
plt.plot(smoothed_X, label='Smoothed', linewidth=2)
plt.title("Smoothing")
plt.xlabel("Time")
plt.ylabel("Stock Value")

plt.legend()
plt.show()
